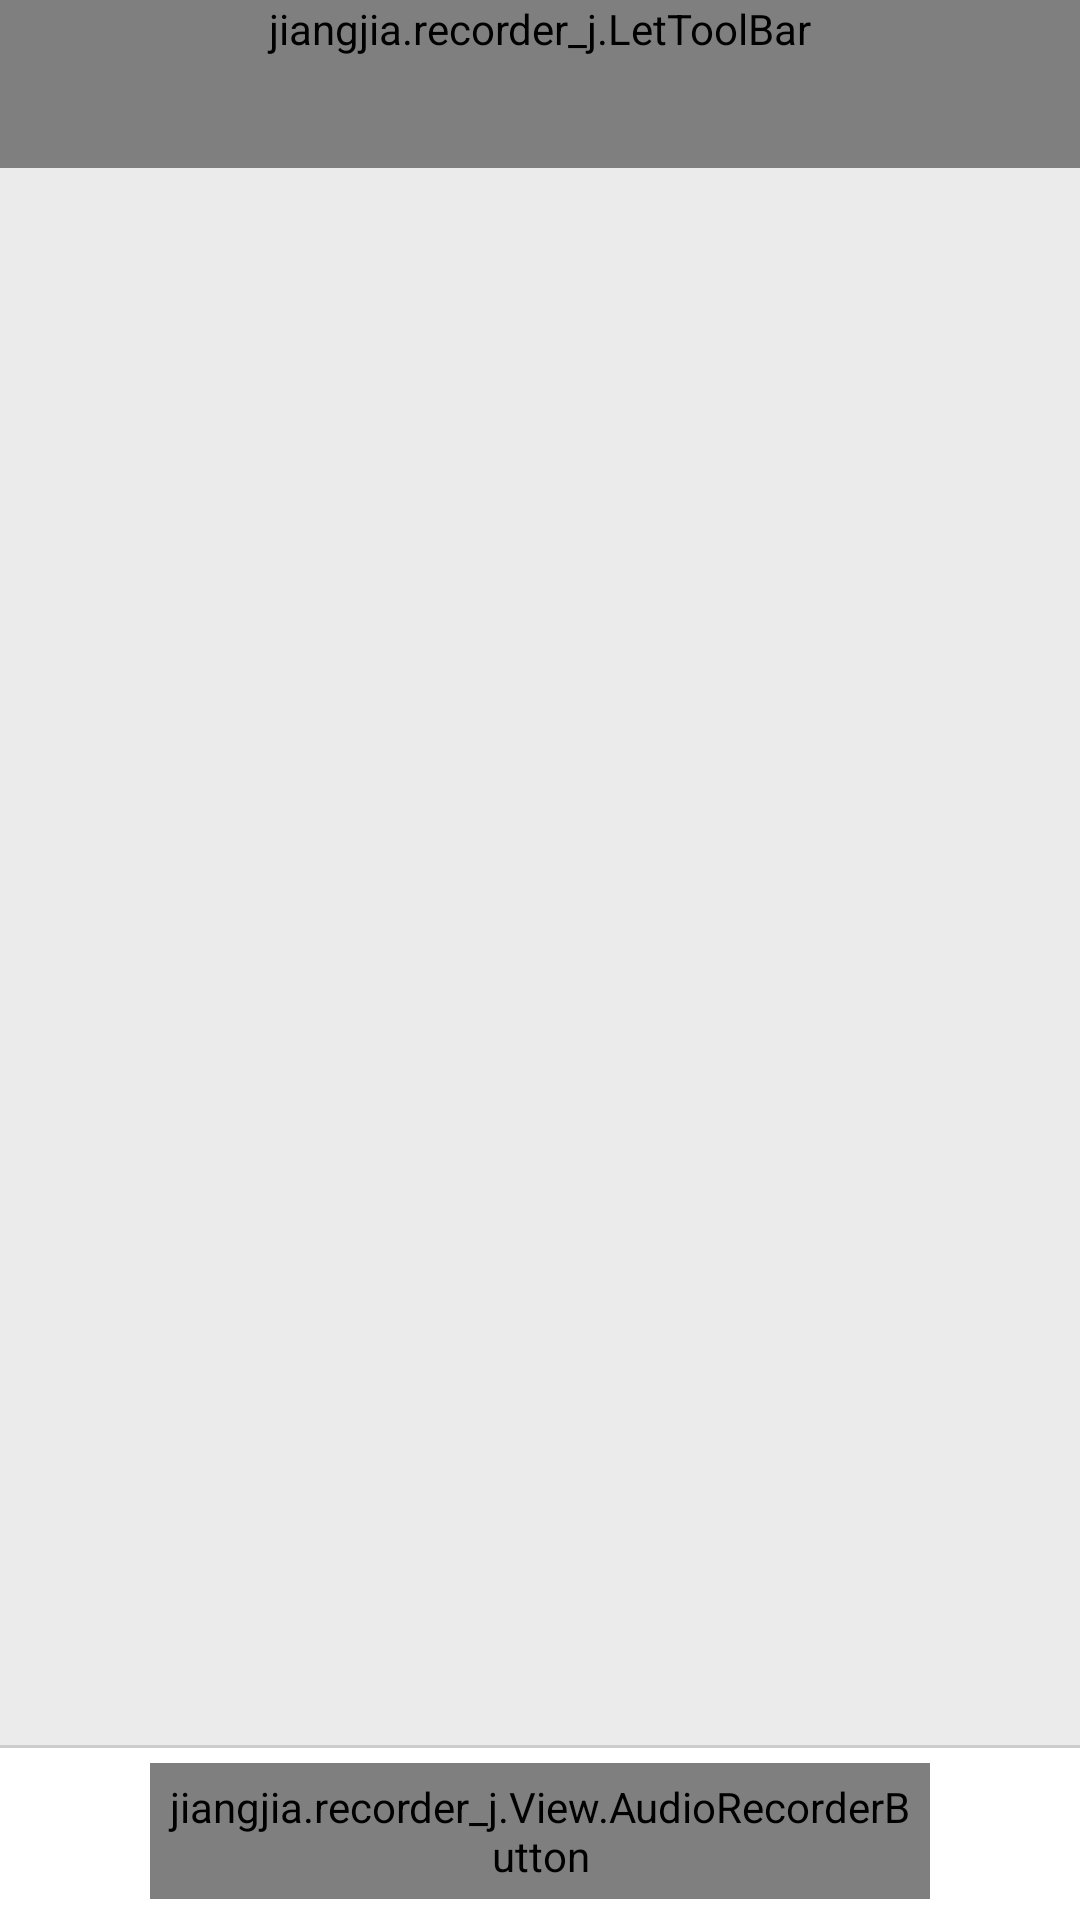

Write the Android layout XML for this screen, with the resource values it uses.
<!-- AndroidManifest.xml: application theme AppTheme -->
<!-- res/layout/activity_main.xml -->
<?xml version="1.0" encoding="utf-8"?>
<LinearLayout xmlns:android="http://schemas.android.com/apk/res/android"
    xmlns:app="http://schemas.android.com/apk/res-auto"
    android:id="@+id/activity_main"
    android:layout_width="match_parent"
    android:layout_height="match_parent"
    android:orientation="vertical">

    <jiangjia.recorder_j.LetToolBar
        android:layout_width="match_parent"
        android:layout_height="wrap_content"
        android:background="?attr/colorPrimary"
        android:theme="?attr/actionBarTheme"
        android:minHeight="?attr/actionBarSize"
        android:id="@+id/toolbar"
        android:weightSum="1"
        app:title="微信语音"
        app:leftButtonIcon="@mipmap/ic_previous"
        app:rightButtonIcon="@mipmap/ic_more"

        >
    </jiangjia.recorder_j.LetToolBar>


    <ListView
        android:id="@+id/id_listview"
        android:layout_width="match_parent"
        android:layout_height="0dp"
        android:layout_weight="1"
        android:background="#ebebeb"
        android:divider="@null"
        android:dividerHeight="10dp">
    </ListView>

    <FrameLayout
        android:layout_width="match_parent"
        android:layout_height="wrap_content"
        android:background="#fff">
        <jiangjia.recorder_j.View.AudioRecorderButton
            android:id="@+id/id_recorder_button"
            android:layout_width="match_parent"
            android:layout_height="wrap_content"
            android:layout_marginBottom="7dp"
            android:layout_marginLeft="50dp"
            android:layout_marginRight="50dp"
            android:layout_marginTop="6dp"
            android:gravity="center"
            android:padding="5dp"
            android:text="@string/str_recorder_normal"
            android:textColor="#727272"
            android:background="@drawable/btn_recorder_normal"
            android:minHeight="0dp"
            >
        </jiangjia.recorder_j.View.AudioRecorderButton>
        <View
            android:layout_width="match_parent"
            android:layout_height="1dp"
            android:background="#ccc"></View>



    </FrameLayout>

</LinearLayout>
<!-- resources referenced by this layout -->
<resources>
  <!-- drawable btn_recorder_normal (drawable) -->
  <?xml version="1.0" encoding="utf-8"?>
  <shape xmlns:android="http://schemas.android.com/apk/res/android">
      android:shape="rectangle">
      
      <solid
          android:color="#ffffff"/>
      
      <stroke
          android:color="#9b9b9b"
          android:width="1px"/>
      
      <corners android:radius="3dp"/>
  </shape>
  <string name="str_recorder_normal">按住说话</string>
  <style name="AppTheme" parent="Theme.AppCompat">
          
          <item name="colorPrimary">@color/colorPrimary</item>
          <item name="colorPrimaryDark">@color/colorPrimaryDark</item>
          <item name="colorAccent">@color/colorAccent</item>
      </style>
  <!-- not gathered from this repository: default colours our renderer supplied (Android Studio template values) -->
  <color name="colorPrimary">#FF6200EE</color>
  <color name="colorPrimaryDark">#FF3700B3</color>
  <color name="colorAccent">#FF03DAC5</color>
</resources>
